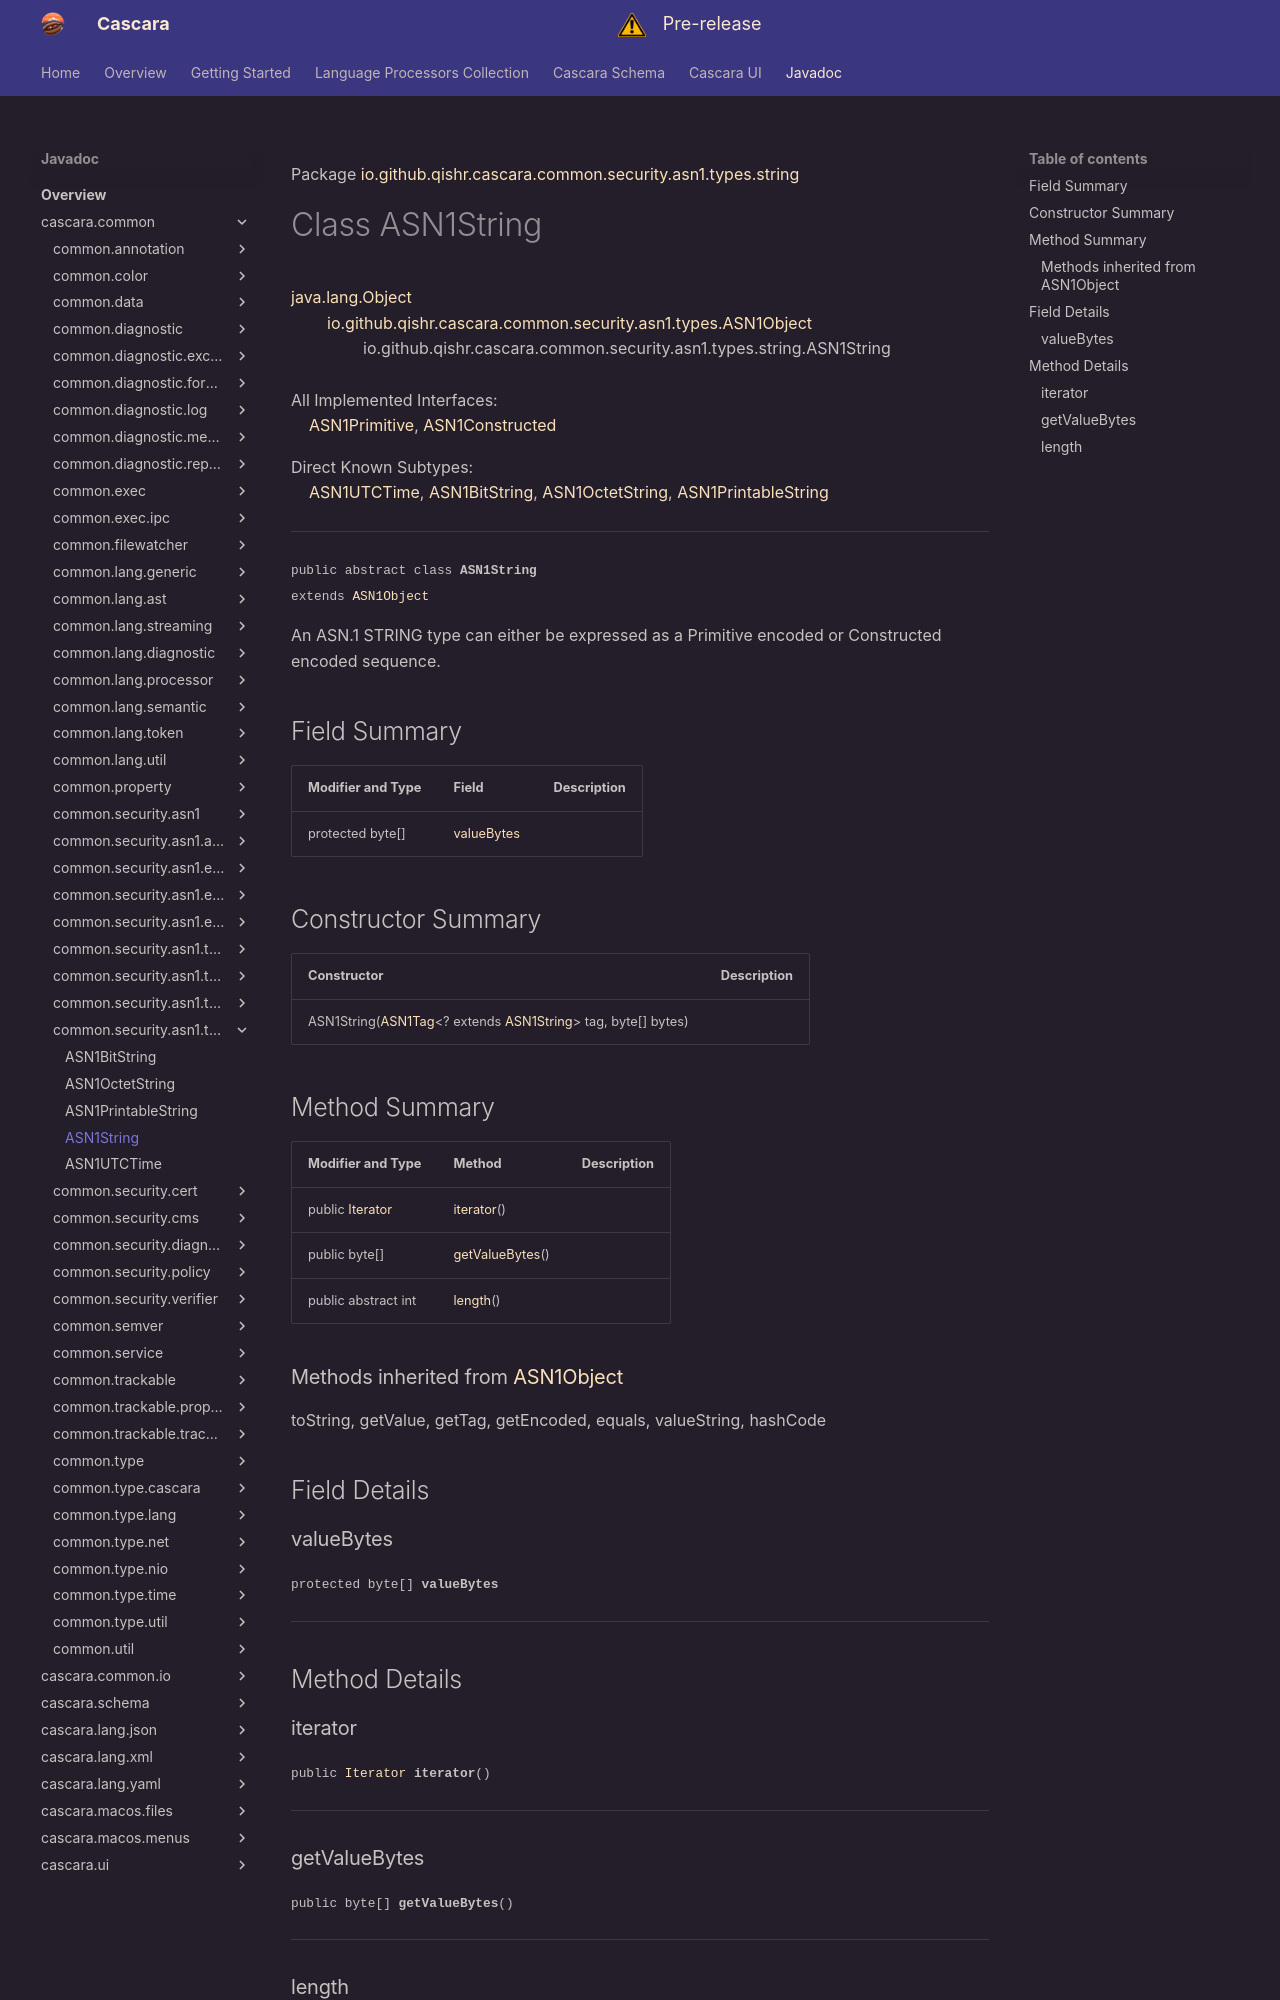

repository: qishr/qishr.github.io · page: javadoc/latest/cascara.common/io/github/qishr/cascara/common/security/asn1/types/string/ASN1String/index.html · generator: mkdocs

Package [io.github.qishr.cascara.common.security.asn1.types.string](index.md)

# Class ASN1String
[java.lang.Object](https://docs.oracle.com/en/java/javase/24/docs/api/java.base/java/lang/Object.html)<br/>
        [io.github.qishr.cascara.common.security.asn1.types.ASN1Object](../../../../../../../../../io/github/qishr/cascara/common/security/asn1/types/ASN1Object.md)<T><br/>
                io.github.qishr.cascara.common.security.asn1.types.string.ASN1String<br/>
<br/>
All Implemented Interfaces:<br/>
    [ASN1Primitive](../../../../../../../../../io/github/qishr/cascara/common/security/asn1/types/ASN1Primitive.md), [ASN1Constructed](../../../../../../../../../io/github/qishr/cascara/common/security/asn1/types/ASN1Constructed.md)

Direct Known Subtypes:<br/>
    [ASN1UTCTime](../../../../../../../../../io/github/qishr/cascara/common/security/asn1/types/string/ASN1UTCTime.md), [ASN1BitString](../../../../../../../../../io/github/qishr/cascara/common/security/asn1/types/string/ASN1BitString.md), [ASN1OctetString](../../../../../../../../../io/github/qishr/cascara/common/security/asn1/types/string/ASN1OctetString.md), [ASN1PrintableString](../../../../../../../../../io/github/qishr/cascara/common/security/asn1/types/string/ASN1PrintableString.md)


----

<span style="font-family: monospace; font-size: 80%;">public abstract class __ASN1String__<br/>extends [ASN1Object](../../../../../../../../../io/github/qishr/cascara/common/security/asn1/types/ASN1Object.md)<T>
</span>

An ASN.1 STRING type can either be expressed as a Primitive encoded or Constructed encoded sequence.


## Field Summary

| Modifier and Type | Field                     | Description |
|-------------------|---------------------------|-------------|
| protected byte[]  | [valueBytes](#valuebytes) |             |



## Constructor Summary

| Constructor                                                                                                                                                                                                                                                      | Description |
|------------------------------------------------------------------------------------------------------------------------------------------------------------------------------------------------------------------------------------------------------------------|-------------|
| ASN1String([ASN1Tag](../../../../../../../../../io/github/qishr/cascara/common/security/asn1/types/ASN1Tag.md)<? extends [ASN1String](../../../../../../../../../io/github/qishr/cascara/common/security/asn1/types/string/ASN1String.md)<T>> tag, byte[] bytes) |             |



## Method Summary

| Modifier and Type                                                                                       | Method                            | Description |
|---------------------------------------------------------------------------------------------------------|-----------------------------------|-------------|
| public [Iterator](https://docs.oracle.com/en/java/javase/24/docs/api/java.base/java/util/Iterator.html) | [iterator](#iterator)()           |             |
| public byte[]                                                                                           | [getValueBytes](#getvaluebytes)() |             |
| public abstract int                                                                                     | [length](#length)()               |             |


### Methods inherited from [ASN1Object](../../../../../../../../../io/github/qishr/cascara/common/security/asn1/types/ASN1Object.md)

toString, getValue, getTag, getEncoded, equals, valueString, hashCode


## Field Details

### valueBytes

<span style="font-family: monospace; font-size: 80%;">protected byte[] __valueBytes__</span>




---


## Method Details
